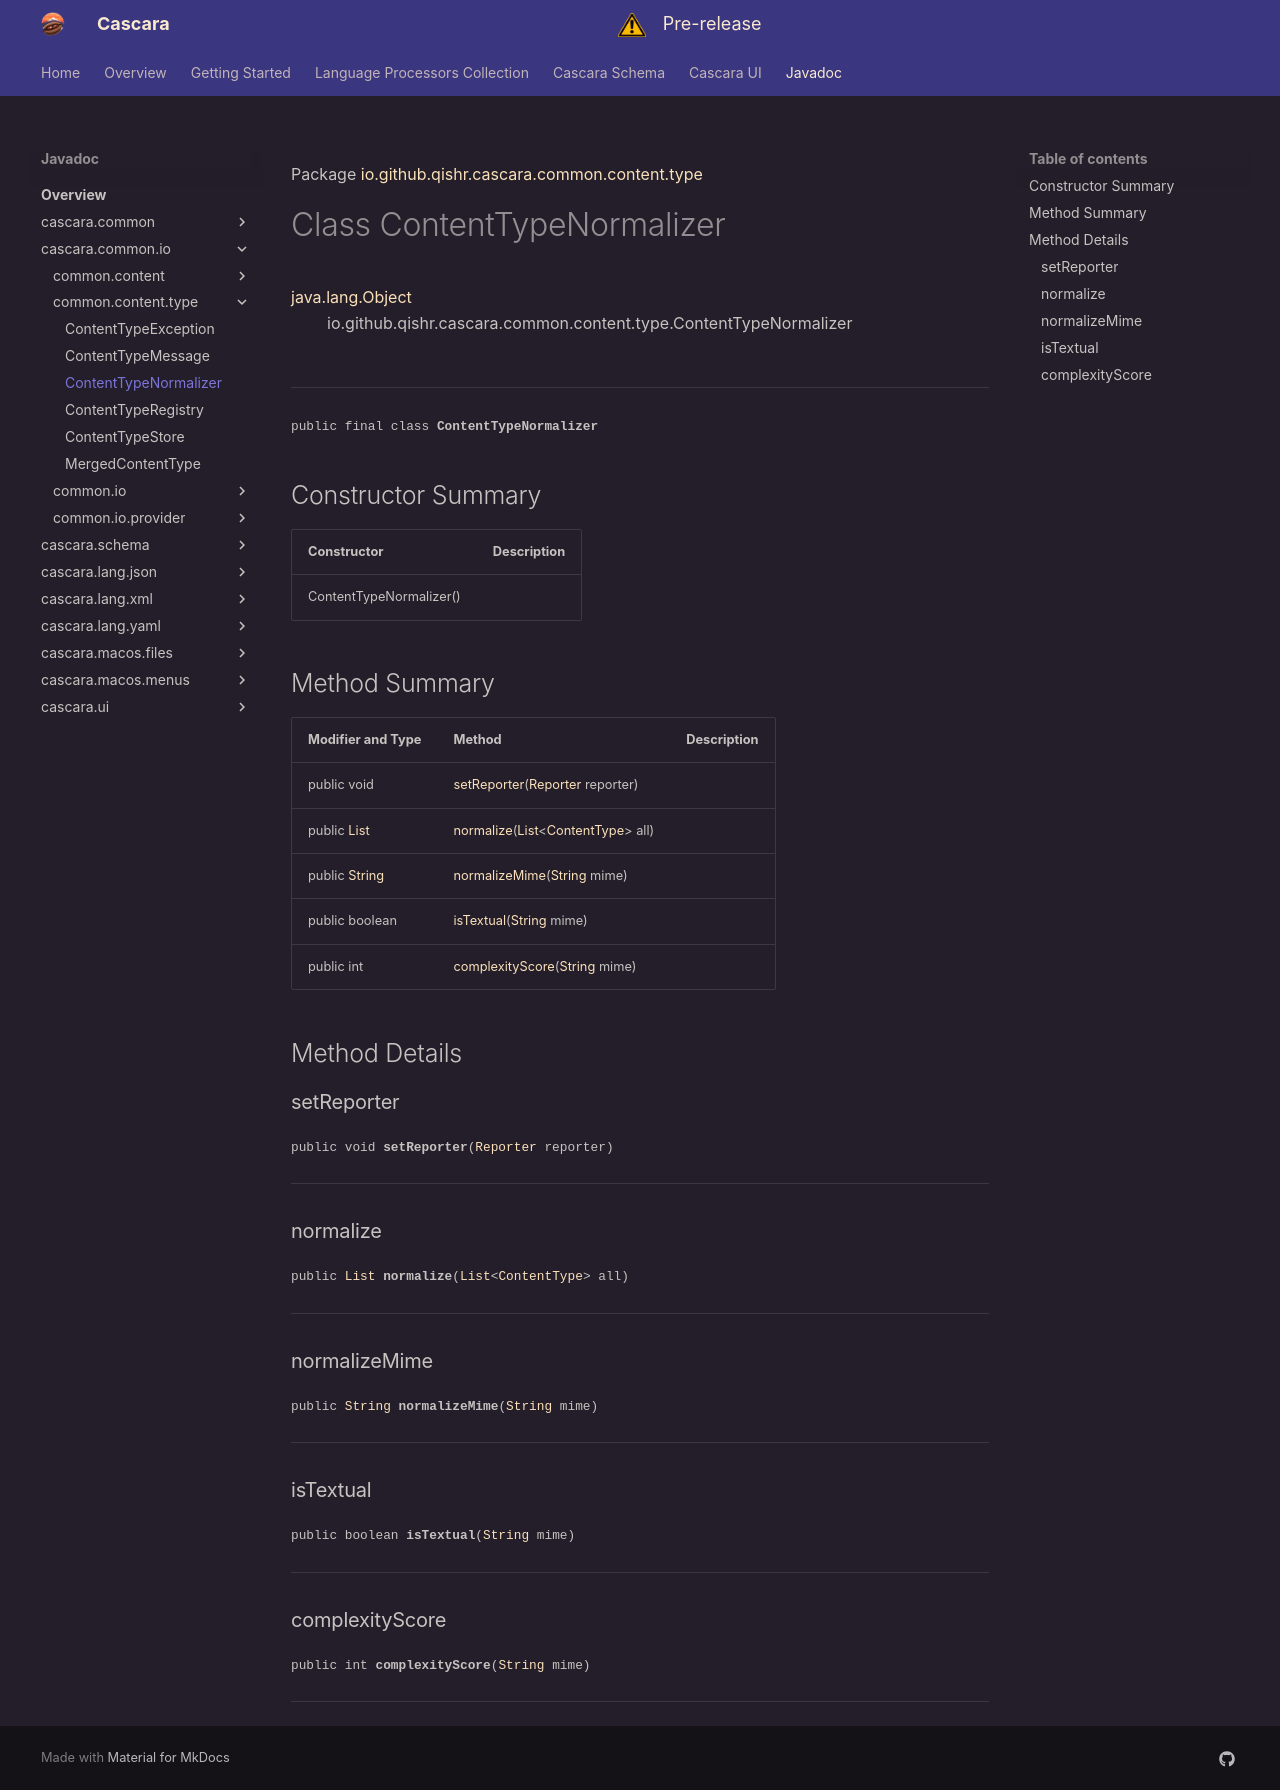

repository: qishr/qishr.github.io · page: javadoc/latest/cascara.common.io/io/github/qishr/cascara/common/content/type/ContentTypeNormalizer/index.html · generator: mkdocs

Package [io.github.qishr.cascara.common.content.type](index.md)

# Class ContentTypeNormalizer
[java.lang.Object](https://docs.oracle.com/en/java/javase/24/docs/api/java.base/java/lang/Object.html)<br/>
        io.github.qishr.cascara.common.content.type.ContentTypeNormalizer<br/>
<br/>

----

<span style="font-family: monospace; font-size: 80%;">public final class __ContentTypeNormalizer__</span>


## Constructor Summary

| Constructor             | Description |
|-------------------------|-------------|
| ContentTypeNormalizer() |             |



## Method Summary

| Modifier and Type                                                                                   | Method                                                                                                                                                                                                                          | Description |
|-----------------------------------------------------------------------------------------------------|---------------------------------------------------------------------------------------------------------------------------------------------------------------------------------------------------------------------------------|-------------|
| public void                                                                                         | [setReporter](#setreporter)([Reporter](../../../../../../../../cascara.common/io/github/qishr/cascara/common/diagnostic/report/Reporter.md) reporter)                                                                           |             |
| public [List](https://docs.oracle.com/en/java/javase/24/docs/api/java.base/java/util/List.html)     | [normalize](#normalize)([List](https://docs.oracle.com/en/java/javase/24/docs/api/java.base/java/util/List.html)<[ContentType](../../../../../../../../cascara.common/io/github/qishr/cascara/common/util/ContentType.md)> all) |             |
| public [String](https://docs.oracle.com/en/java/javase/24/docs/api/java.base/java/lang/String.html) | [normalizeMime](#normalizemime)([String](https://docs.oracle.com/en/java/javase/24/docs/api/java.base/java/lang/String.html) mime)                                                                                              |             |
| public boolean                                                                                      | [isTextual](#istextual)([String](https://docs.oracle.com/en/java/javase/24/docs/api/java.base/java/lang/String.html) mime)                                                                                                      |             |
| public int                                                                                          | [complexityScore](#complexityscore)([String](https://docs.oracle.com/en/java/javase/24/docs/api/java.base/java/lang/String.html) mime)                                                                                          |             |



## Method Details

### setReporter

<span style="font-family: monospace; font-size: 80%;">public void __setReporter__([Reporter](../../../../../../../../cascara.common/io/github/qishr/cascara/common/diagnostic/report/Reporter.md) reporter)</span>




---

### normalize

<span style="font-family: monospace; font-size: 80%;">public [List](https://docs.oracle.com/en/java/javase/24/docs/api/java.base/java/util/List.html) __normalize__([List](https://docs.oracle.com/en/java/javase/24/docs/api/java.base/java/util/List.html)<[ContentType](../../../../../../../../cascara.common/io/github/qishr/cascara/common/util/ContentType.md)> all)</span>




---

### normalizeMime

<span style="font-family: monospace; font-size: 80%;">public [String](https://docs.oracle.com/en/java/javase/24/docs/api/java.base/java/lang/String.html) __normalizeMime__([String](https://docs.oracle.com/en/java/javase/24/docs/api/java.base/java/lang/String.html) mime)</span>




---

### isTextual

<span style="font-family: monospace; font-size: 80%;">public boolean __isTextual__([String](https://docs.oracle.com/en/java/javase/24/docs/api/java.base/java/lang/String.html) mime)</span>




---

### complexityScore

<span style="font-family: monospace; font-size: 80%;">public int __complexityScore__([String](https://docs.oracle.com/en/java/javase/24/docs/api/java.base/java/lang/String.html) mime)</span>




---
